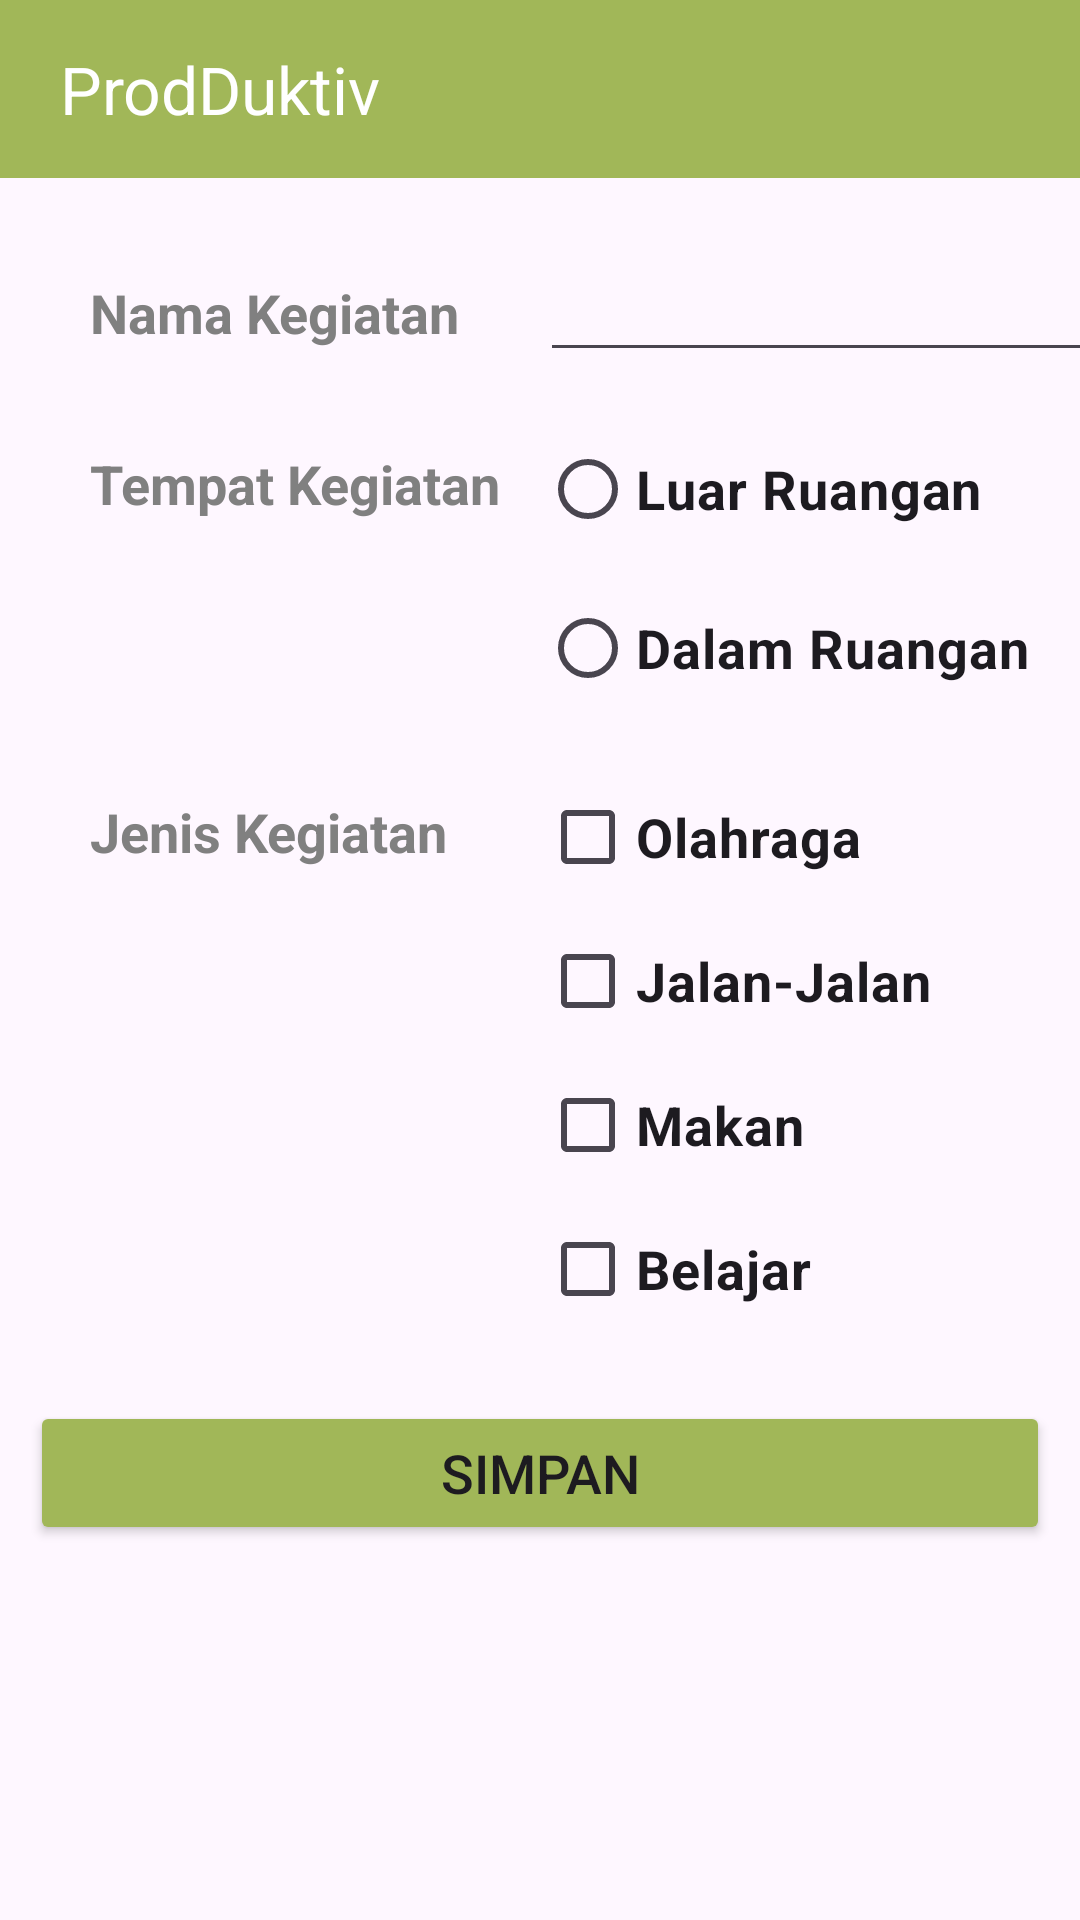

Layout XML and referenced resources for this Android screen:
<!-- AndroidManifest.xml: application theme Theme.Layout -->
<!-- res/layout/activity_to_do_list.xml -->
<?xml version="1.0" encoding="utf-8"?>
<androidx.constraintlayout.widget.ConstraintLayout xmlns:android="http://schemas.android.com/apk/res/android"
    xmlns:app="http://schemas.android.com/apk/res-auto"
    xmlns:tools="http://schemas.android.com/tools"
    android:layout_width="match_parent"
    android:layout_height="match_parent"
    tools:context=".latihanActivity">
    <include layout="@layout/tab_kuis">

    </include>

    <LinearLayout
        android:layout_width="match_parent"
        android:layout_height="match_parent"
        android:orientation="vertical"
        android:layout_marginTop="40dp">

        <LinearLayout
            android:layout_width="wrap_content"
            android:layout_height="wrap_content"
            android:orientation="horizontal"
            android:layout_marginTop="40dp"
            android:layout_marginStart="30dp">

            <TextView
                android:id="@+id/keg"
                android:layout_width="150dp"
                android:layout_height="wrap_content"
                android:text="@string/keg"
                android:textStyle="bold"
                android:textSize="@dimen/isi"
                android:textColor="@color/grey"/>

            <EditText
                android:id="@+id/isiKeg"
                android:layout_width="200dp"
                android:layout_height="wrap_content"
                android:inputType="text"
                android:textStyle="bold"
                android:textSize="@dimen/fntPert" />

        </LinearLayout>

        <LinearLayout
            android:layout_width="wrap_content"
            android:layout_height="wrap_content"
            android:orientation="horizontal"
            android:layout_marginTop="10dp"
            android:layout_marginStart="30dp">
            <TextView
                android:id="@+id/tempat"
                android:layout_width="150dp"
                android:layout_height="wrap_content"
                android:paddingVertical="15dp"
                android:text="@string/tpt"
                android:textStyle="bold"
                android:textSize="@dimen/isi"
                android:textColor="@color/grey"/>

            <RadioGroup
                android:layout_width="wrap_content"
                android:layout_height="wrap_content"
                android:orientation="vertical">

                <RadioButton
                    android:id="@+id/radio_luar"
                    android:layout_width="wrap_content"
                    android:layout_height="wrap_content"
                    android:text="@string/luar"
                    android:textStyle="bold"
                    android:textSize="@dimen/fntIsi"
                    android:layout_marginTop="5dp"/>

                <RadioButton android:id="@+id/radio_dalam"
                    android:layout_width="wrap_content"
                    android:layout_height="wrap_content"
                    android:text="@string/dalam"
                    android:textStyle="bold"
                    android:layout_marginTop="5dp"
                    android:textSize="@dimen/fntIsi"/>
            </RadioGroup>


        </LinearLayout>

        <LinearLayout
            android:layout_width="wrap_content"
            android:layout_height="wrap_content"
            android:orientation="horizontal"
            android:layout_marginTop="10dp"
            android:layout_marginStart="30dp">

            <TextView
                android:id="@+id/jenis"
                android:layout_width="150dp"
                android:layout_height="wrap_content"
                android:text="@string/jenis"
                android:textStyle="bold"
                android:textSize="@dimen/isi"
                android:paddingVertical="15dp"
                android:textColor="@color/grey"/>
            <LinearLayout
                android:layout_width="wrap_content"
                android:layout_height="wrap_content"
                android:orientation="vertical">
                <CheckBox android:id="@+id/checkbox_olahraga"
                    android:layout_width="wrap_content"
                    android:layout_height="wrap_content"
                    android:text="@string/olahraga"
                    android:textStyle="bold"
                    android:textSize="@dimen/fntIsi"
                    android:layout_marginTop="5dp"/>
                <CheckBox
                    android:id="@+id/checkbox_jalan"
                    android:layout_width="wrap_content"
                    android:layout_height="wrap_content"
                    android:text="@string/jalan"
                    android:textStyle="bold"
                    android:textSize="@dimen/fntIsi"/>

                <CheckBox
                    android:id="@+id/checkbox_makan"
                    android:layout_width="wrap_content"
                    android:layout_height="wrap_content"
                    android:text="@string/makan"
                    android:textSize="@dimen/fntIsi"
                    android:textStyle="bold" />
                <CheckBox
                    android:id="@+id/checkbox_belajar"
                    android:layout_width="wrap_content"
                    android:layout_height="wrap_content"
                    android:text="@string/belajar"
                    android:textStyle="bold"
                    android:textSize="@dimen/fntIsi"/>
            </LinearLayout>
        </LinearLayout>
        <LinearLayout
            android:layout_width="wrap_content"
            android:layout_height="wrap_content"
            android:orientation="horizontal"
            android:layout_gravity="center"
            android:layout_marginTop="20dp">
            <Button
                android:id="@+id/save"
                android:layout_width="340dp"
                android:layout_height="wrap_content"
                android:backgroundTint="@color/lightgreen"
                android:text="@string/simpan"
                android:textSize="@dimen/fntIsi">

            </Button>
        </LinearLayout>

    </LinearLayout>
</androidx.constraintlayout.widget.ConstraintLayout>
<!-- res/layout/tab_kuis.xml (included above) -->
<?xml version="1.0" encoding="utf-8"?>
<RelativeLayout xmlns:android="http://schemas.android.com/apk/res/android"
    android:layout_width="match_parent"
    android:layout_height="wrap_content"
    android:background="@color/lightgreen">
    <RelativeLayout
        android:layout_width="match_parent"
        android:layout_height="wrap_content">
        <TextView
            android:id="@+id/header"
            android:layout_width="wrap_content"
            android:layout_height="wrap_content"
            android:text="ProdDuktiv"
            android:textColor="@color/white"
            android:paddingVertical="15dp"
            android:paddingStart="20dp"
            android:textSize="@dimen/fntHeader">
        </TextView>
    </RelativeLayout>

</RelativeLayout>
<!-- resources referenced by this layout -->
<resources>
  <color name="grey">#808080</color>
  <color name="lightgreen">#a1b758</color>
  <color name="white">#FFFFFFFF</color>
  <dimen name="fntHeader">22sp</dimen>
  <dimen name="fntIsi">18sp</dimen>
  <dimen name="fntPert">20sp</dimen>
  <dimen name="isi">18sp</dimen>
  <string name="belajar">Belajar</string>
  <string name="dalam">Dalam Ruangan</string>
  <string name="jalan">Jalan-Jalan</string>
  <string name="jenis">Jenis Kegiatan</string>
  <string name="keg">Nama Kegiatan</string>
  <string name="luar">Luar Ruangan</string>
  <string name="makan">Makan</string>
  <string name="olahraga">Olahraga</string>
  <string name="simpan">SIMPAN</string>
  <string name="tpt">Tempat Kegiatan</string>
  <style name="Theme.Layout" parent="Base.Theme.Layout" />
  <style name="Base.Theme.Layout" parent="Theme.Material3.DayNight.NoActionBar">
          
           <item name="colorPrimary">@color/green</item>
      </style>
  <color name="green">#859839</color>
</resources>
